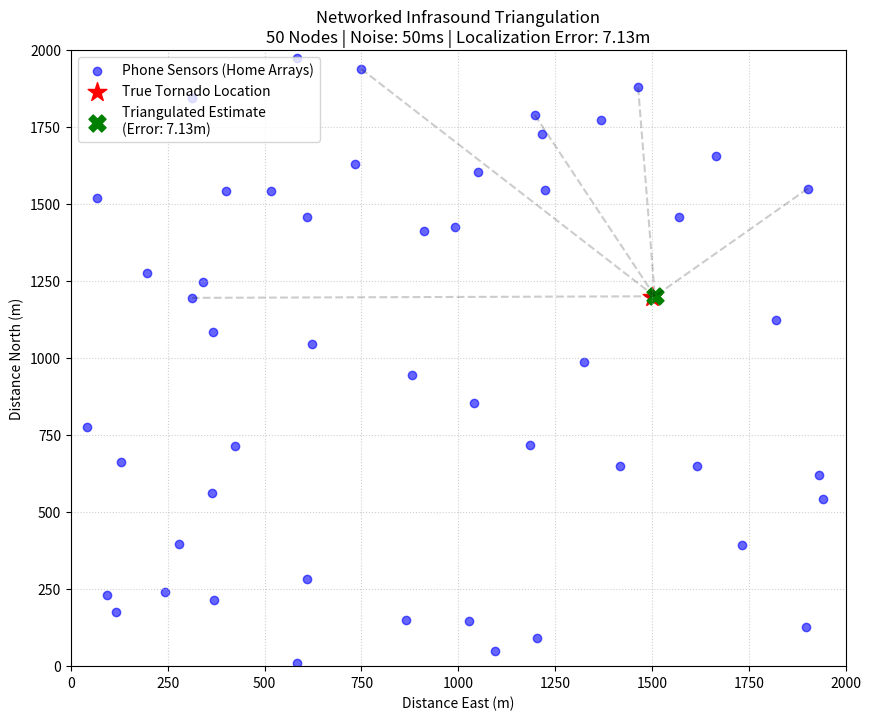

Generate this figure with matplotlib:
import numpy as np
import matplotlib.pyplot as plt
from scipy.optimize import minimize

# 1. Simulation Setup
np.random.seed(42)  # For reproducibility

# Constants
SPEED_OF_SOUND = 343.0  # m/s
NUM_SENSORS = 50
AREA_SIZE = 2000  # 2km x 2km neighborhood
NOISE_STD_DEV = 0.05  # 50ms timing jitter (realistic for non-synchronized smart devices)

# True Tornado Source (unknown to the solver)
true_source_x = 1500.0
true_source_y = 1200.0
true_onset_time = 0.0  # Relative start time

# 2. Generate Sensor Network
# Randomly place phones in the neighborhood (0 to 2000m)
sensor_x = np.random.uniform(0, AREA_SIZE, NUM_SENSORS)
sensor_y = np.random.uniform(0, AREA_SIZE, NUM_SENSORS)

# 3. Simulate Measurements (The "Observation")
# Calculate distance from source to each sensor
distances = np.sqrt((sensor_x - true_source_x)**2 + (sensor_y - true_source_y)**2)

# Calculate arrival times (Time of Flight)
true_arrival_times = true_onset_time + distances / SPEED_OF_SOUND

# Add noise (measurement error)
observed_arrival_times = true_arrival_times + np.random.normal(0, NOISE_STD_DEV, NUM_SENSORS)

# 4. TDOA Solver (The "Algorithm")
# We want to find (x, y, t) that minimizes the error between observed and predicted arrival times.

def tdoa_loss(params, sensor_x, sensor_y, observed_times, c):
    x_est, y_est, t_est = params
    
    # Predict arrival times for this guess
    pred_distances = np.sqrt((sensor_x - x_est)**2 + (sensor_y - y_est)**2)
    pred_times = t_est + pred_distances / c
    
    # Calculate Sum of Squared Errors
    error = np.sum((observed_times - pred_times)**2)
    return error

# Initial Guess (start at the center of the map)
initial_guess = [AREA_SIZE/2, AREA_SIZE/2, 0]

# Optimize
result = minimize(tdoa_loss, initial_guess, args=(sensor_x, sensor_y, observed_arrival_times, SPEED_OF_SOUND), method='Nelder-Mead')

estimated_x, estimated_y, estimated_t = result.x

# 5. Calculate Accuracy
location_error = np.sqrt((estimated_x - true_source_x)**2 + (estimated_y - true_source_y)**2)

# 6. Visualization
plt.figure(figsize=(10, 8))

# Plot Sensors
plt.scatter(sensor_x, sensor_y, c='blue', alpha=0.6, label='Phone Sensors (Home Arrays)')

# Plot True Source
plt.scatter(true_source_x, true_source_y, c='red', s=200, marker='*', label='True Tornado Location')

# Plot Estimated Source
plt.scatter(estimated_x, estimated_y, c='green', s=150, marker='X', label=f'Triangulated Estimate\n(Error: {location_error:.2f}m)')

# Draw lines from a few sensors to the estimate to visualize triangulation
for i in range(5): # Show just a few lines
    plt.plot([sensor_x[i], estimated_x], [sensor_y[i], estimated_y], 'k--', alpha=0.2)

plt.title(f"Networked Infrasound Triangulation\n{NUM_SENSORS} Nodes | Noise: {NOISE_STD_DEV*1000:.0f}ms | Localization Error: {location_error:.2f}m")
plt.xlabel("Distance East (m)")
plt.ylabel("Distance North (m)")
plt.legend(loc='upper left')
plt.grid(True, linestyle=':', alpha=0.6)
plt.xlim(0, AREA_SIZE)
plt.ylim(0, AREA_SIZE)

# Save the plot
plt.savefig('tornado_triangulation.png')

# Output true location of tornado, estimated triangulated location, and error between the true and estimated location
print(f"True Location: ({true_source_x}, {true_source_y})")
print(f"Estimated Location: ({estimated_x:.2f}, {estimated_y:.2f})")
print(f"Localization Error: {location_error:.2f} meters")
